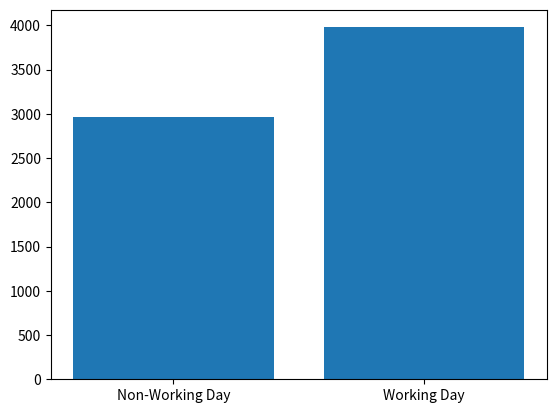

Write Python code to recreate this figure.
import matplotlib.pyplot as plt
working_days = ['Non-Working Day', 'Working Day']
registered_avg = [2959, 3978]

plt.bar(working_days, registered_avg)
plt.show()